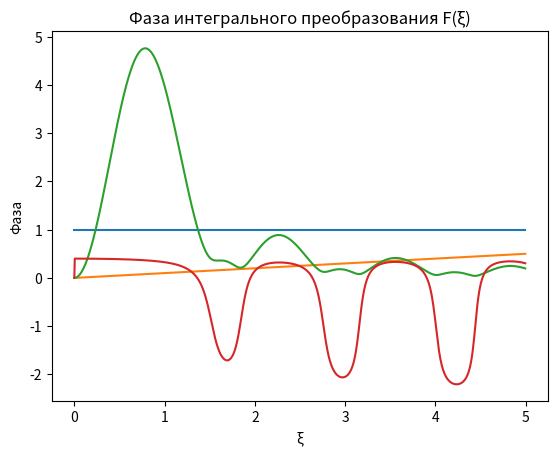

Here is the Python script that generated this plot:
import numpy as np
import math
import matplotlib.pyplot as plt
import scipy.special as sc
#границы
a = 0
b = 5
p = 0
q = 5
#число точек разбиения
n = 1000
m = 1000
#шаги разбиения
hx = (b - a) / n
hksi = (q - p) / m

alpha = 1

# Функция входного сигнала
def f(x):
    return np.exp(1j * x / 10)

# Функция ядра
def K(ksi, x):
    arg = alpha*ksi*x
    b = sc.jv(2,arg)#ф-ия Бесселя 1р.2п.
    return b*x

#Отрисовка графиков
def plot_amplitude_and_phase(x, ampl, phase, fun_name, fun_arg):
    plt.plot(x, ampl)
    plt.title('Амплитуда ' + fun_name + '(' + fun_arg + ')')
    plt.xlabel(fun_arg)
    plt.ylabel('Амплитуда')
    plt.grid()
    plt.show()

    plt.plot(x, phase)
    plt.title('Фаза ' + fun_name + '(' + fun_arg + ')')
    plt.xlabel(fun_arg)
    plt.ylabel('Фаза')
    plt.grid()
    plt.show()

# Вектор f - зн-ия интегр. ф-ии в т. разбиения
fvect = np.full([n, 1], complex(0, 0))
for k in range(n):
    xk = a + k * hx
    fvect[k] = f(xk)

# Матрица А
A = np.full([m, n], complex(0, 0))
for l in range(m):
    ksil = p + l * hksi
    for k in range(n):
        xk = a + k * hx
        A[l, k] = K(ksil, xk)

# Матричная форма интегрального преобразования
F = A.dot(fvect) * hx

# Расчёт амплитуд и фаз
#входной сигнал
amplf = []
phasef = []
#интегр.преобр.
amplF = []
phaseF = []

massX = []
# входной сигнал
for k in range(n):
    xk = a + k * hx
    massX.append(xk)
    ampf = abs(f(xk))
    phf = math.atan2(f(xk).imag, f(xk).real)
    #массивы амплитуд и фаз
    amplf.append(ampf)
    phasef.append(phf)

massKsi = []
#нтегр.преоб-ие
for l in range(m):
    ksil = p + l * hksi
    massKsi.append(ksil)
    ampF = abs(F[l])
    phF = math.atan2(F[l].imag, F[l].real)
    amplF.append(ampF)
    phaseF.append(phF)


plot_amplitude_and_phase(massX,  amplf, phasef, 'f', 'x')

plot_amplitude_and_phase(massKsi,  amplF, phaseF, 'интегрального преобразования F', 'ξ')
